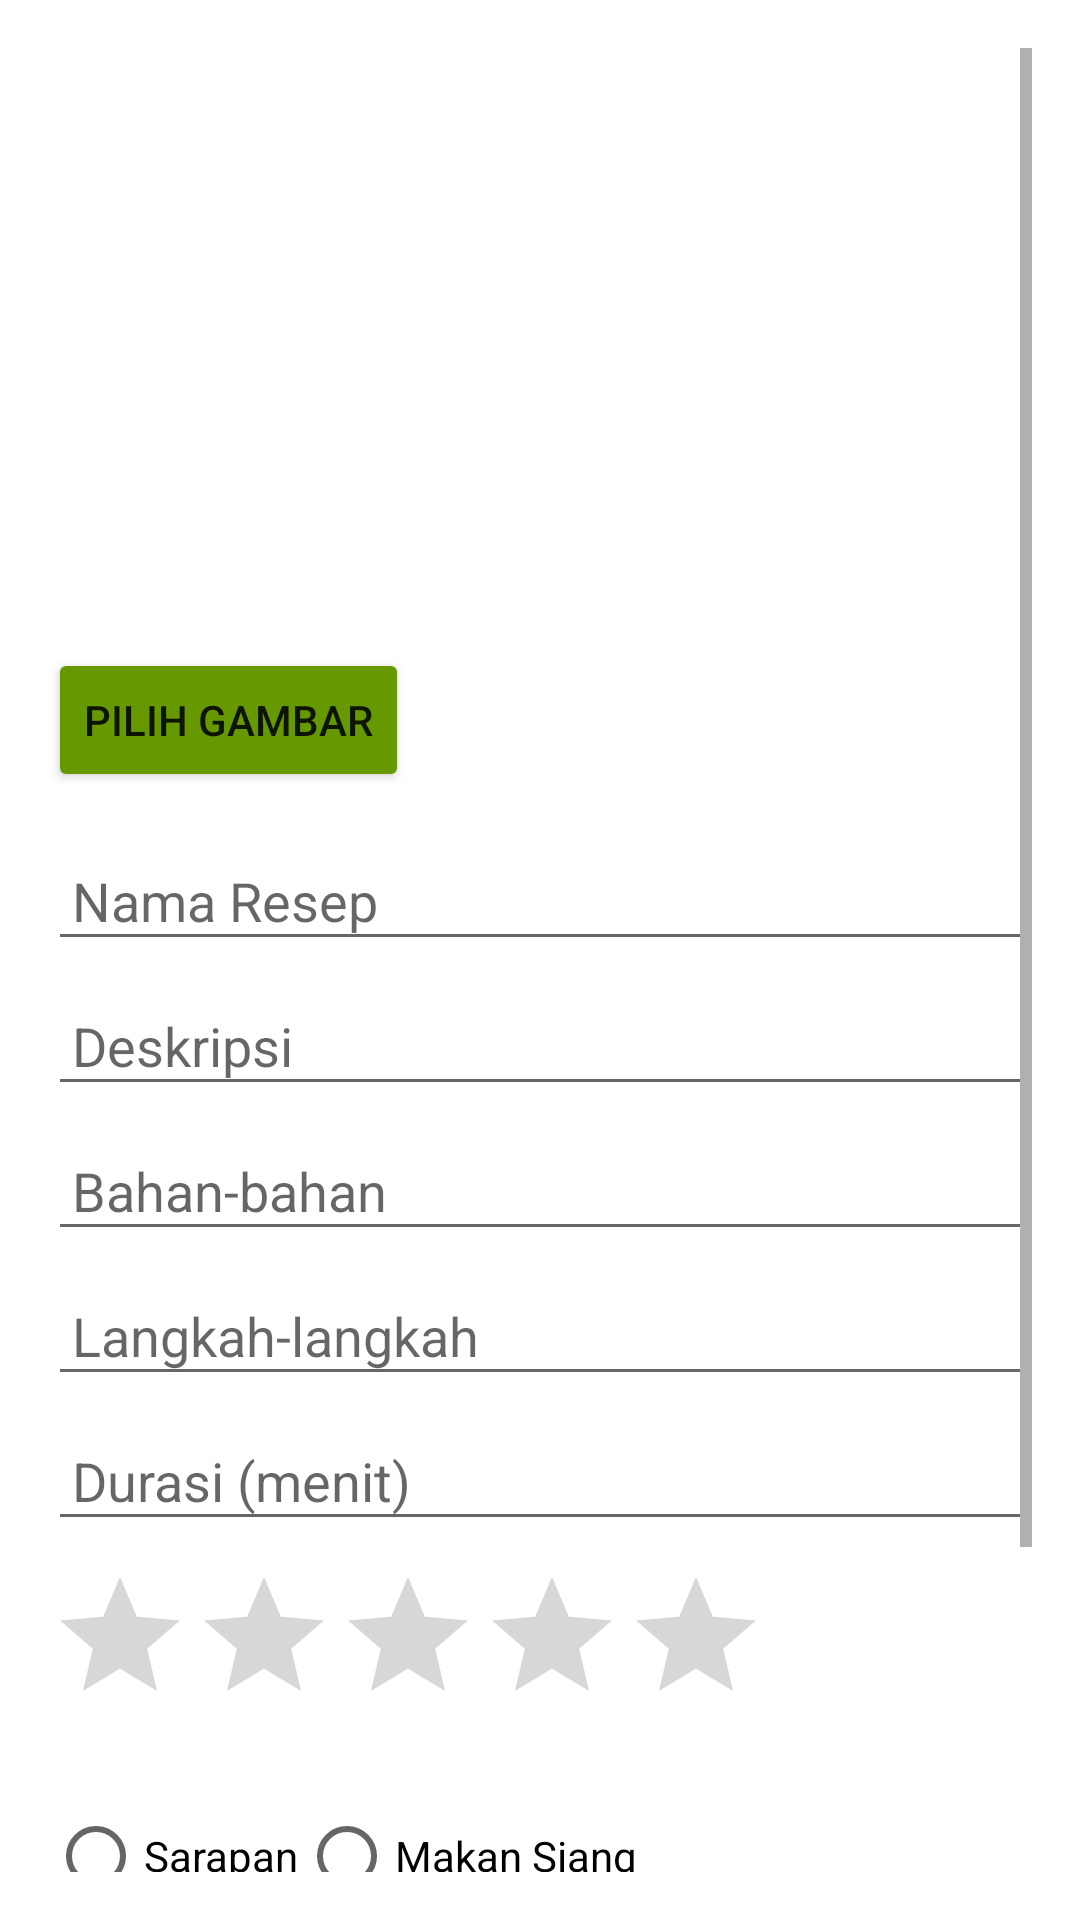

The Android layout XML behind this screen, and the referenced resources:
<!-- AndroidManifest.xml: application theme Theme.MaterialComponents.Light.NoActionBar -->
<!-- res/layout/activity_add_resep.xml -->
<ScrollView xmlns:android="http://schemas.android.com/apk/res/android"
    android:layout_width="match_parent"
    android:layout_height="match_parent"
    android:padding="16dp">

    <LinearLayout
        android:layout_width="match_parent"
        android:layout_height="wrap_content"
        android:orientation="vertical">

        
        <ImageView
            android:id="@+id/image_preview"
            android:layout_width="match_parent"
            android:layout_height="200dp"
            android:src="@drawable/ic_add"
            android:scaleType="centerCrop" />

        
        <Button
            android:id="@+id/btn_select_image"
            android:layout_width="wrap_content"
            android:layout_height="wrap_content"
            android:text="Pilih Gambar"
            android:backgroundTint="#669900"
        android:layout_marginBottom="16dp" />

        
        <EditText
            android:id="@+id/edit_resep_name"
            android:layout_width="match_parent"
            android:layout_height="wrap_content"
            android:hint="Nama Resep"
            android:padding="8dp"
            android:layout_marginBottom="8dp" />

        
        <EditText
            android:id="@+id/edit_description"
            android:layout_width="match_parent"
            android:layout_height="wrap_content"
            android:hint="Deskripsi"
            android:padding="8dp"
            android:layout_marginBottom="8dp" />

        
        <EditText
            android:id="@+id/edit_ingredients"
            android:layout_width="match_parent"
            android:layout_height="wrap_content"
            android:hint="Bahan-bahan"
            android:padding="8dp"
            android:layout_marginBottom="8dp" />

        
        <EditText
            android:id="@+id/edit_steps"
            android:layout_width="match_parent"
            android:layout_height="wrap_content"
            android:hint="Langkah-langkah"
            android:padding="8dp"
            android:layout_marginBottom="8dp" />

        
        <EditText
            android:id="@+id/edit_duration"
            android:layout_width="match_parent"
            android:layout_height="wrap_content"
            android:hint="Durasi (menit)"
            android:inputType="number"
            android:padding="8dp"
            android:layout_marginBottom="8dp" />

        
        <RatingBar
            android:id="@+id/rating_bar"
            android:layout_width="wrap_content"
            android:layout_height="wrap_content"
            android:numStars="5"
            android:layout_marginBottom="16dp" />

        
        <RadioGroup
            android:id="@+id/radioGroupKategori"
            android:layout_width="match_parent"
            android:layout_height="wrap_content"
            android:orientation="horizontal"
            android:layout_marginBottom="16dp">
            <RadioButton
                android:id="@+id/radioSarapan"
                android:layout_width="wrap_content"
                android:layout_height="wrap_content"
                android:text="Sarapan" />
            <RadioButton
                android:id="@+id/radioMakanSiang"
                android:layout_width="wrap_content"
                android:layout_height="wrap_content"
                android:text="Makan Siang" />
        </RadioGroup>

        
        <Button
            android:id="@+id/btn_back"
            android:layout_width="wrap_content"
            android:layout_height="wrap_content"
            android:text="Kembali"
            android:backgroundTint="#669900"
        android:layout_gravity="start"
        android:layout_marginBottom="8dp"/>

        
        <Button
            android:id="@+id/btn_save_resep"
            android:layout_width="match_parent"
            android:layout_height="wrap_content"
            android:text="Tambah Resep"
            android:backgroundTint="#669900"
        android:layout_marginTop="16dp"/>

    </LinearLayout>
</ScrollView>
<!-- resources referenced by this layout -->
<resources>

</resources>
